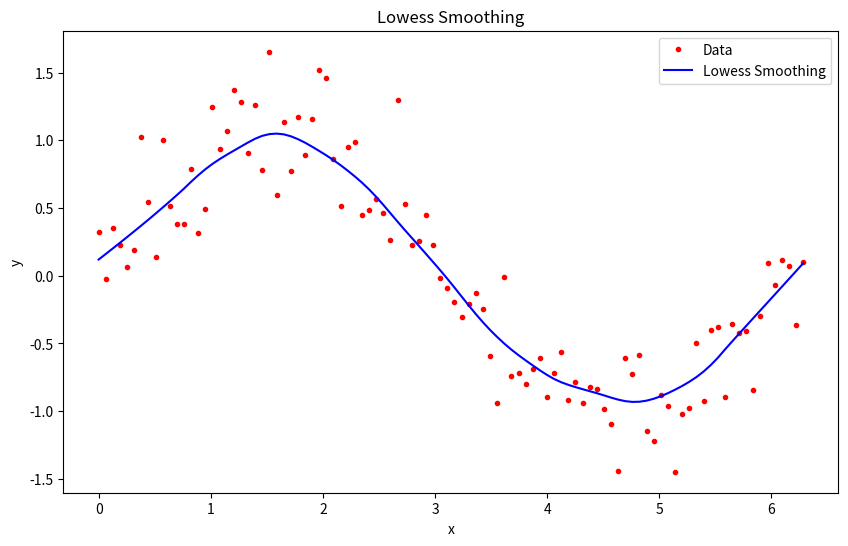

Here is the Python script that generated this plot:
from math import ceil
import numpy as np
from scipy import linalg
import matplotlib.pyplot as plt

def lowess(x, y, f, iterations):
    n = len(x)
    r = int(ceil(f * n))
    h = np.array([np.sort(np.abs(x - xi))[r] for xi in x])
    w = np.clip(np.abs((x[:, None] - x[None, :]) / h), 0.0, 1.0)
    w = (1 - w ** 3) ** 3
    yest = np.zeros(n)
    delta = np.ones(n)
    
    for iteration in range(iterations):
        for i in range(n):
            weights = delta * w[:, i]
            b = np.array([np.sum(weights * y), np.sum(weights * y * x)])
            A = np.array([[np.sum(weights), np.sum(weights * x)],
                          [np.sum(weights * x), np.sum(weights * x * x)]])
            beta = linalg.solve(A, b)
            yest[i] = beta[0] + beta[1] * x[i]

        residuals = y - yest
        s = np.median(np.abs(residuals))
        delta = np.clip(residuals / (6.0 * s), -1, 1)
        delta = (1 - delta ** 2) ** 2

    return yest

n = 100
x = np.linspace(0, 2 * np.pi, n)
y = np.sin(x) + 0.3 * np.random.randn(n)
f = 0.25
iterations = 3

yest = lowess(x, y, f, iterations)

plt.figure(figsize=(10, 6))
plt.plot(x, y, "r.", label='Data')
plt.plot(x, yest, "b-", label='Lowess Smoothing')
plt.xlabel('x')
plt.ylabel('y')
plt.title('Lowess Smoothing')
plt.legend()
plt.show()
